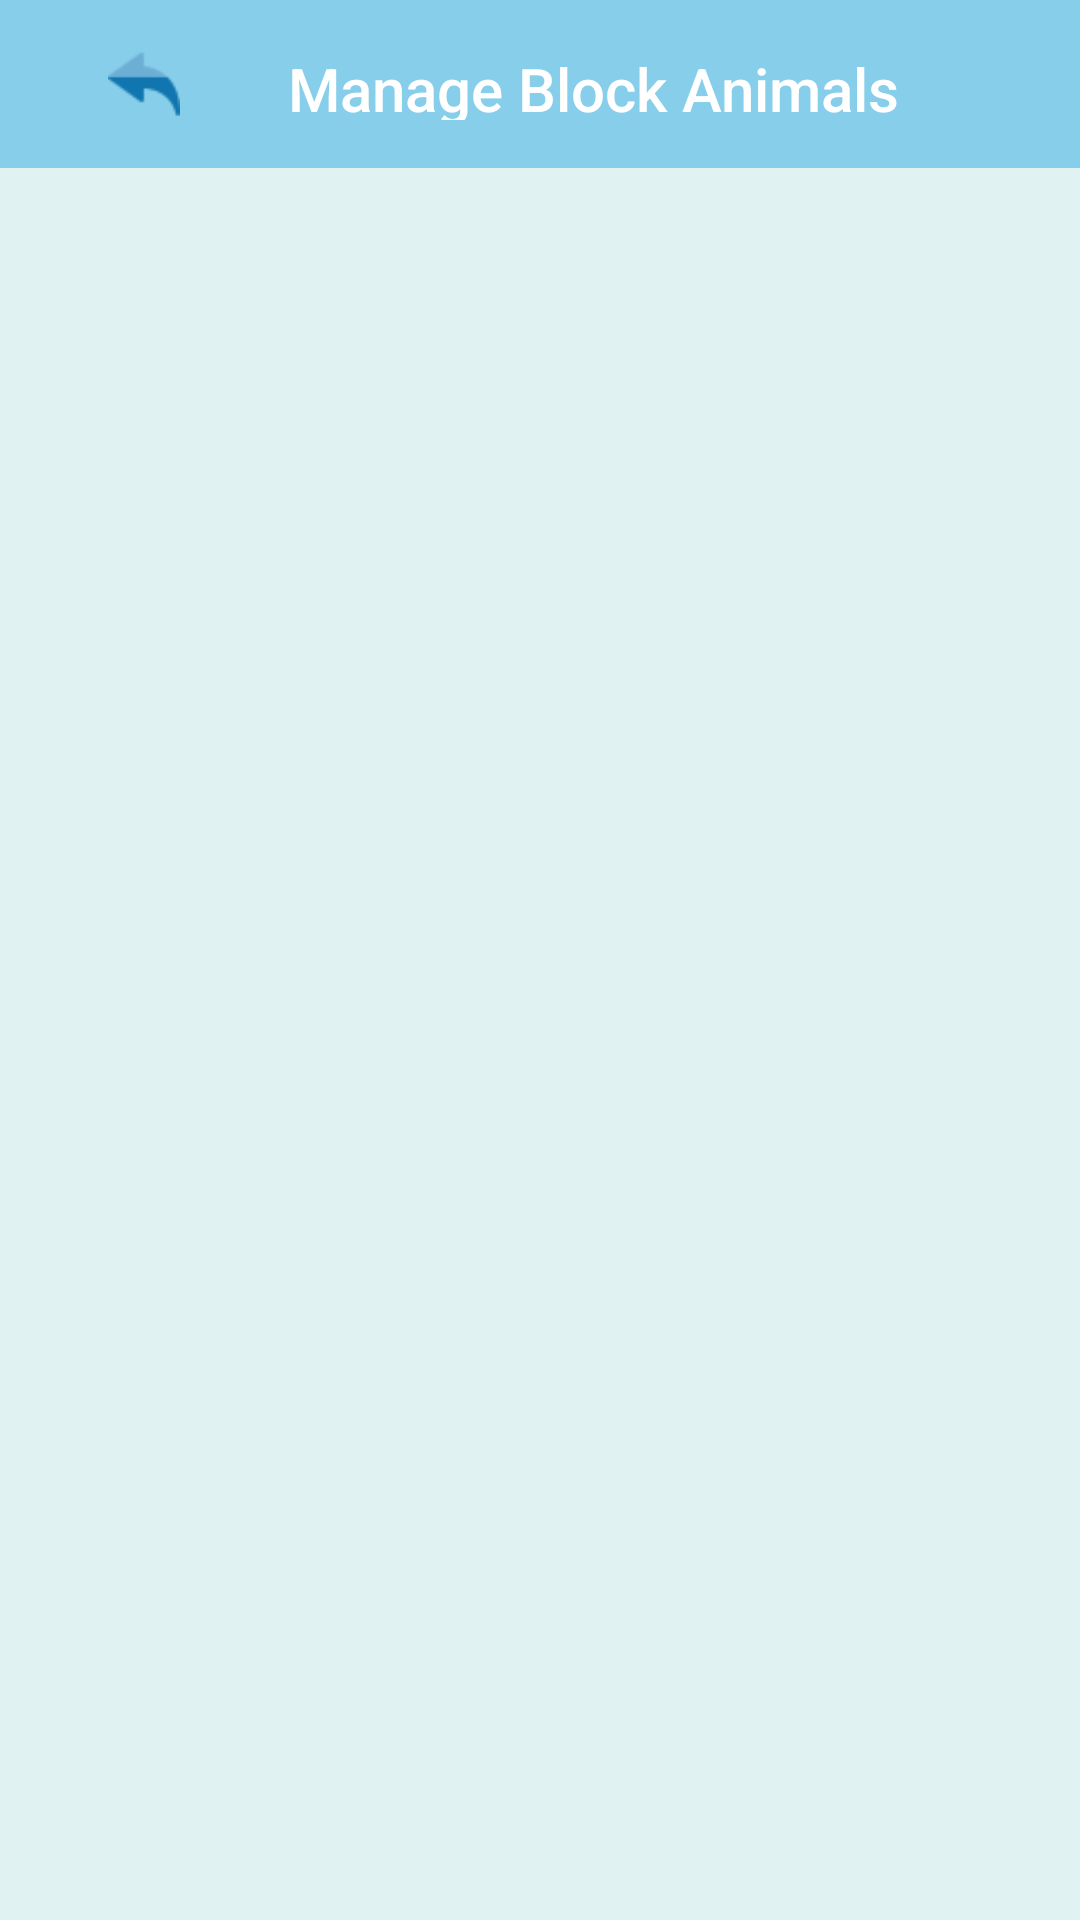

Write the Android layout XML for this screen, with the resource values it uses.
<!-- AndroidManifest.xml: application theme Theme.PatigayonsAnimalNames -->
<!-- res/layout/activity_manage_block.xml -->
<?xml version="1.0" encoding="utf-8"?>
<LinearLayout xmlns:android="http://schemas.android.com/apk/res/android"
    android:layout_width="match_parent"
    android:layout_height="match_parent"
    xmlns:app="http://schemas.android.com/apk/res-auto"
    android:orientation="vertical"
    android:background="#E0F2F1">

    <androidx.appcompat.widget.Toolbar
        android:id="@+id/toolbar_animal_details"
        android:layout_height="?attr/actionBarSize"
        android:layout_width="match_parent"
        android:background="#87CEEB"
        android:theme="@style/ThemeOverlay.AppCompat.Dark.ActionBar"
        app:titleTextColor="@android:color/white">

        
        <LinearLayout
            android:layout_width="wrap_content"
            android:layout_height="match_parent"
            android:orientation="horizontal"
            android:gravity="center_vertical">

            <ImageView
                android:id="@+id/back_button"
                android:layout_width="wrap_content"
                android:layout_height="wrap_content"
                android:src="@drawable/ic_back_button"
                android:contentDescription="@string/back_button_description"
                android:padding="16dp"/>

            <TextView
                android:id="@+id/toolbar_title"
                android:layout_width="wrap_content"
                android:layout_height="wrap_content"
                android:text="Manage Block Animals"
                android:textAppearance="@style/TextAppearance.AppCompat.Widget.ActionBar.Title"
                android:textColor="#FFFFFF"
                android:paddingStart="16dp"
                android:paddingEnd="16dp"
                android:paddingTop="16dp"
                android:paddingBottom="16dp"/>
        </LinearLayout>
    </androidx.appcompat.widget.Toolbar>

        <ListView
            android:id="@+id/list_blocked_animals"
            android:layout_width="match_parent"
            android:layout_height="0dp"
            android:layout_weight="1"/>

</LinearLayout>
<!-- resources referenced by this layout -->
<resources>
  <!-- drawable ic_back_button: png bitmap (drawable, 1594 bytes) -->
  <string name="back_button_description">Go back</string>
  <style name="Theme.PatigayonsAnimalNames" parent="Theme.MaterialComponents.DayNight.DarkActionBar">
          
          <item name="colorPrimary">@color/purple_500</item>
          <item name="colorPrimaryVariant">@color/purple_700</item>
          <item name="colorOnPrimary">@color/white</item>
          
          <item name="colorSecondary">@color/teal_200</item>
          <item name="colorSecondaryVariant">@color/teal_700</item>
          <item name="colorOnSecondary">@color/black</item>
          
          <item name="android:statusBarColor">?attr/colorPrimaryVariant</item>
          
      </style>
  <!-- not gathered from this repository: default colours our renderer supplied (Android Studio template values) -->
  <color name="purple_500">#FF6200EE</color>
  <color name="purple_700">#FF3700B3</color>
  <color name="teal_200">#FF03DAC5</color>
  <color name="teal_700">#FF018786</color>
  <color name="black">#FF000000</color>
  <color name="white">#FFFFFFFF</color>
</resources>
